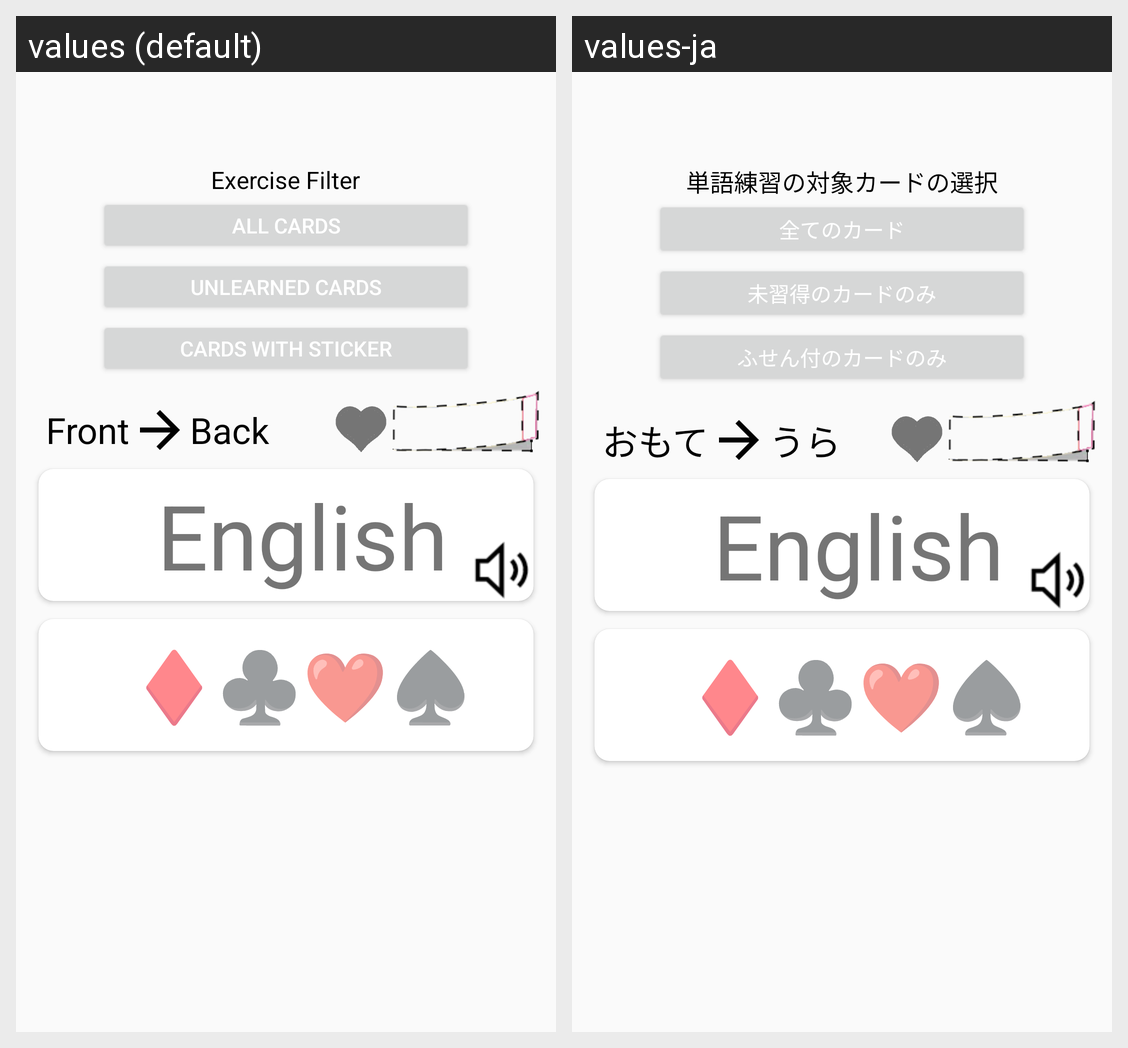

Here is an Android app screen in its default locale and in the app's own translations. Write out the translated-string differences for the strings that appear on this screen.
Android screen res/layout/activity_exercise.xml rendered under 2 locales, left to right: values (default), values-ja. Device: Nexus 5 (rendered at 1080×1920; each locale shown at half size, 540×960, under a caption strip naming it); theme AppTheme.NoActionBar.
Strings drawn on this screen, with the default value and each locale's value (text and hints the layout hard-codes, and strings that could not be matched under every locale, appear in the picture but are not listed):

exercise_filter_settings
  values: Exercise Filter
  values-ja: 単語練習の対象カードの選択

all_cards
  values: All cards
  values-ja: 全てのカード

not_learned_only
  values: Unlearned cards
  values-ja: 未習得のカードのみ

fusen_only
  values: Cards with sticker
  values-ja: ふせん付のカードのみ

front
  values: Front
  values-ja: おもて

back
  values: Back
  values-ja: うら

back_mask
  values: ♦️♣️❤️♠️️
  values-ja: ♦️♣️❤️♠️️
